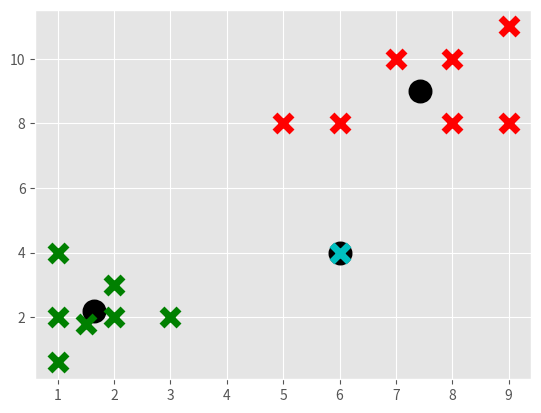

Source code (Python):
'''
Code from https://towardsdatascience.com/a-continuously-updating-k-means-algorithm-89584ca7ee63

[redacted]
A continuously updating k-means algorithm


'''
import matplotlib.pyplot as plt
from matplotlib import style
import numpy as np

style.use('ggplot')

colors = 10 * ["g", "r", "c", "b", "k"]


class K_Means:
    def __init__(self, k=2, tol=0.001, max_iter=300):
        self.k = k
        self.tol = tol
        self.max_iter = max_iter

    def fit(self, data):

        self.centroids = {}

        for i in range(self.k):
            self.centroids[i] = data[i]

        for i in range(self.max_iter):
            self.classifications = {}

            for i in range(self.k):
                self.classifications[i] = []

            for featureset in data:
                distances = [np.linalg.norm(featureset - self.centroids[centroid]) for centroid in self.centroids]
                classification = distances.index(min(distances))
                self.classifications[classification].append(featureset)

            prev_centroids = dict(self.centroids)

            for classification in self.classifications:
                self.centroids[classification] = np.average(self.classifications[classification], axis=0)

            optimized = True

            for c in self.centroids:
                original_centroid = prev_centroids[c]
                current_centroid = self.centroids[c]
                if np.sum((current_centroid - original_centroid) / original_centroid * 100.0) > self.tol:
                    print(np.sum((current_centroid - original_centroid) / original_centroid * 100.0))
                    optimized = False

            if optimized:
                break

    def predict(self, data):
        distances = [np.linalg.norm(data - self.centroids[centroid]) for centroid in self.centroids]
        classification = distances.index(min(distances))
        return classification

    def update(self, new_data, delta):
        for featureset in new_data:
            distances = [np.linalg.norm(featureset - self.centroids[centroid]) for centroid in self.centroids]

            if min(distances) < delta:
                classification = distances.index(min(distances))
                self.classifications[classification].append(featureset)
                self.centroids[classification] = np.average(self.classifications[classification], axis=0)
            else:
                self.centroids[self.k] = featureset
                self.classifications[self.k] = []
                self.classifications[self.k].append(featureset)
                self.k = self.k + 1


X = np.array([[1, 2],
              [1.5, 1.8],
              [5, 8],
              [8, 8],
              [8, 10],
              [9, 8],
              [3, 2],
              [1, 4],
              [1, 0.6],
              [9, 11]])

clf = K_Means()
clf.fit(X)

X1 = np.array([[6, 8],
               [7, 10],
               [6, 4],
               [2, 2],
               [2, 3]])

# Updating the model with X1 and threshold of 4
clf.update(X1, 4)

for centroid in clf.centroids:
    plt.scatter(clf.centroids[centroid][0], clf.centroids[centroid][1],
                marker="o", color="k", s=150, linewidths=5)

for classification in clf.classifications:
    color = colors[classification]
    for featureset in clf.classifications[classification]:
        plt.scatter(featureset[0], featureset[1], marker="x", color=color, s=150, linewidths=5)

plt.show()
